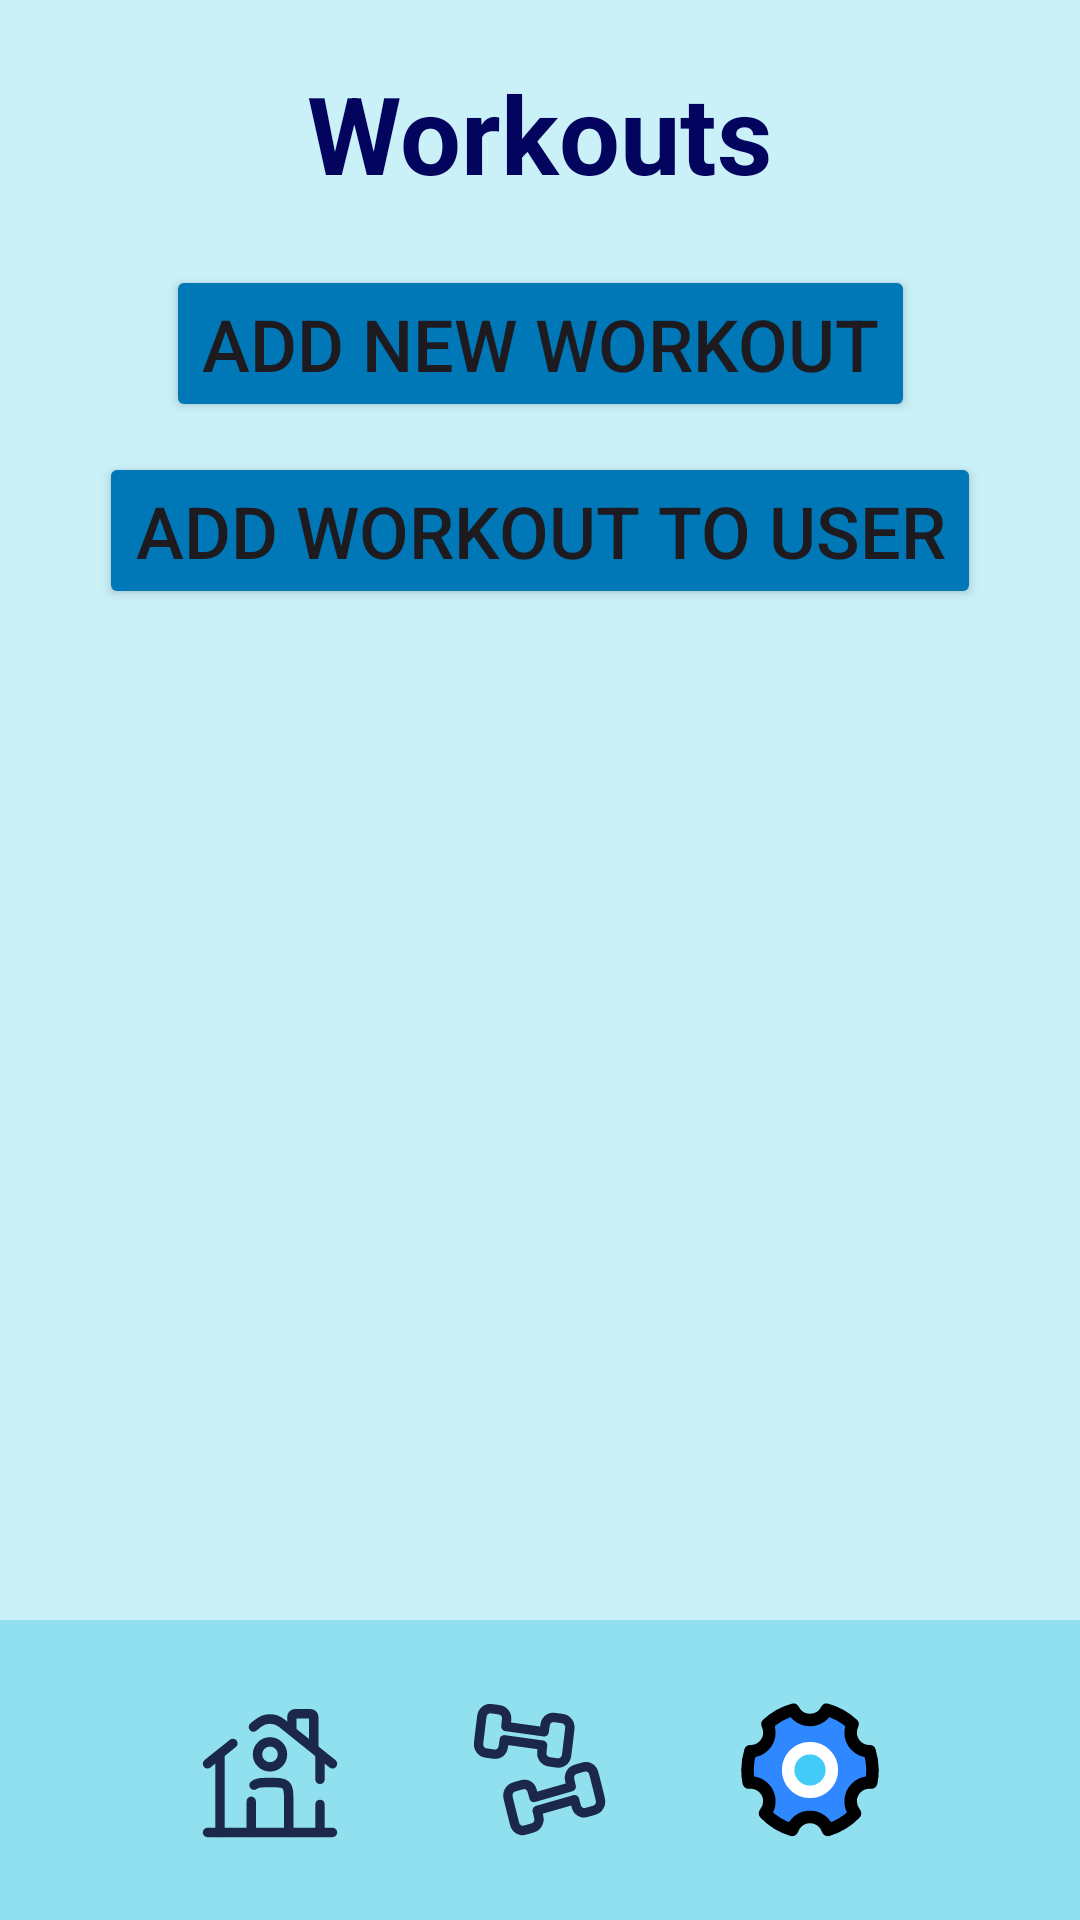

This screen was rendered from an Android layout file. Write that file and the resources it references.
<!-- AndroidManifest.xml: application theme Theme.MAD_SmartFit_Android_App -->
<!-- res/layout/activity_trainer_workout.xml -->
<androidx.constraintlayout.widget.ConstraintLayout xmlns:android="http://schemas.android.com/apk/res/android"
    xmlns:app="http://schemas.android.com/apk/res-auto"
    xmlns:tools="http://schemas.android.com/tools"
    android:id="@+id/main"
    android:layout_width="match_parent"
    android:layout_height="match_parent"
    android:background="@color/backgroundColor"
    tools:context=".TrainerWorkoutActivity">

    <TextView
        android:id="@+id/titleText"
        android:layout_width="wrap_content"
        android:layout_height="wrap_content"
        android:text="Workouts"
        android:textSize="36sp"
        android:textStyle="bold"
        android:textColor="@color/titleColor"
        app:layout_constraintTop_toTopOf="parent"
        app:layout_constraintStart_toStartOf="parent"
        app:layout_constraintEnd_toEndOf="parent"
        android:layout_marginTop="20dp"/>

    <Button
        android:id="@+id/btnAddWorkout"
        android:layout_width="wrap_content"
        android:layout_height="wrap_content"
        android:text="Add New Workout"
        android:textSize="24sp"
        android:backgroundTint="@color/buttonColor"
        app:layout_constraintTop_toBottomOf="@id/titleText"
        app:layout_constraintStart_toStartOf="parent"
        app:layout_constraintEnd_toEndOf="parent"
        android:layout_marginTop="20dp"
        android:onClick="onAddWorkoutClick"/>

    <Button
        android:id="@+id/btnAddWorkoutToUser"
        android:layout_width="wrap_content"
        android:layout_height="wrap_content"
        android:text="Add Workout to User"
        android:textSize="24sp"
        android:backgroundTint="@color/buttonColor"
        app:layout_constraintTop_toBottomOf="@id/btnAddWorkout"
        app:layout_constraintStart_toStartOf="parent"
        app:layout_constraintEnd_toEndOf="parent"
        android:layout_marginTop="10dp"
        android:onClick="onAddWorkoutToUserClick"/>

    <androidx.recyclerview.widget.RecyclerView
        android:id="@+id/workoutRecyclerView"
        android:layout_width="0dp"
        android:layout_height="0dp"
        app:layout_constraintTop_toBottomOf="@id/btnAddWorkoutToUser"
        app:layout_constraintBottom_toTopOf="@id/bottomNavigation"
        app:layout_constraintStart_toStartOf="parent"
        app:layout_constraintEnd_toEndOf="parent"
        android:layout_margin="20dp"/>

    
    <LinearLayout
        android:id="@+id/bottomNavigation"
        android:layout_width="match_parent"
        android:layout_height="100sp"
        android:gravity="center"
        android:background="@color/bottomNavigationColor"
        app:layout_constraintBottom_toBottomOf="parent"
        app:layout_constraintStart_toStartOf="parent"
        app:layout_constraintEnd_toEndOf="parent">

        <ImageButton
            android:id="@+id/btnHome"
            android:layout_width="50sp"
            android:layout_height="50sp"
            android:background="@drawable/home_svg"
            tools:ignore="SpeakableTextPresentCheck"
            android:onClick="onHomeClick"/>

        <ImageButton
            android:layout_width="50sp"
            android:layout_height="50sp"
            android:layout_marginLeft="40sp"
            android:background="@drawable/dumbbells_svg"
            tools:ignore="SpeakableTextPresentCheck" />

        <ImageButton
            android:id="@+id/btnSettings"
            android:layout_width="50sp"
            android:layout_height="50sp"
            android:background="@drawable/setting_svg"
            android:layout_marginLeft="40sp"
            tools:ignore="SpeakableTextPresentCheck"
            android:onClick="onSettingsClick"/>
    </LinearLayout>

</androidx.constraintlayout.widget.ConstraintLayout>
<!-- resources referenced by this layout -->
<resources>
  <color name="backgroundColor">#CAF0F8</color>
  <color name="bottomNavigationColor">#90E0EF</color>
  <color name="buttonColor">#0077B6</color>
  <color name="titleColor">#03045e</color>
  <!-- drawable dumbbells_svg: vector/xml drawable (drawable, 11205 chars, omitted) -->
  <!-- drawable home_svg (drawable) -->
  <vector xmlns:android="http://schemas.android.com/apk/res/android" android:height="24dp" android:viewportHeight="24" android:viewportWidth="24" android:width="24dp">
        
      <path android:fillColor="#00000000" android:pathData="M22,22L2,22" android:strokeColor="#1C274C" android:strokeLineCap="round" android:strokeWidth="1.5"/>
        
      <path android:fillColor="#00000000" android:pathData="M2,11L6.063,7.75M22,11L13.874,4.499C12.778,3.623 11.222,3.623 10.126,4.499L9.344,5.125" android:strokeColor="#1C274C" android:strokeLineCap="round" android:strokeWidth="1.5"/>
        
      <path android:fillColor="#00000000" android:pathData="M15.5,5.5V3.5C15.5,3.224 15.724,3 16,3H18.5C18.776,3 19,3.224 19,3.5V8.5" android:strokeColor="#1C274C" android:strokeLineCap="round" android:strokeWidth="1.5"/>
        
      <path android:fillColor="#00000000" android:pathData="M4,22V9.5" android:strokeColor="#1C274C" android:strokeLineCap="round" android:strokeWidth="1.5"/>
        
      <path android:fillColor="#00000000" android:pathData="M20,9.5V13.5M20,22V17.5" android:strokeColor="#1C274C" android:strokeLineCap="round" android:strokeWidth="1.5"/>
        
      <path android:fillColor="#00000000" android:pathData="M15,22V17C15,15.586 15,14.879 14.561,14.439C14.121,14 13.414,14 12,14C10.586,14 9.879,14 9.439,14.439M9,22V17" android:strokeColor="#1C274C" android:strokeLineCap="round" android:strokeLineJoin="round" android:strokeWidth="1.5"/>
        
      <path android:fillColor="#00000000" android:pathData="M14,9.5C14,10.605 13.105,11.5 12,11.5C10.895,11.5 10,10.605 10,9.5C10,8.395 10.895,7.5 12,7.5C13.105,7.5 14,8.395 14,9.5Z" android:strokeColor="#1C274C" android:strokeWidth="1.5"/>
      
  </vector>
  <!-- drawable setting_svg (drawable) -->
  <vector xmlns:android="http://schemas.android.com/apk/res/android" android:height="24dp" android:viewportHeight="48" android:viewportWidth="48" android:width="24dp">
        
      <path android:fillAlpha="0.01" android:fillColor="#ffffff" android:pathData="M0,0h48v48h-48z"/>
        
      <path android:fillColor="#2F88FF" android:pathData="M18.284,43.171C14.933,42.174 11.95,40.321 9.588,37.867C10.469,36.823 11,35.473 11,34C11,30.686 8.314,28 5,28C4.8,28 4.601,28.01 4.406,28.029C4.14,26.728 4,25.38 4,24C4,21.909 4.321,19.894 4.916,17.999C4.944,18 4.972,18 5,18C8.314,18 11,15.314 11,12C11,11.049 10.779,10.149 10.385,9.35C12.698,7.199 15.521,5.59 18.652,4.723C19.644,6.668 21.667,8 24,8C26.333,8 28.356,6.668 29.348,4.723C32.479,5.59 35.303,7.199 37.615,9.35C37.221,10.149 37,11.049 37,12C37,15.314 39.686,18 43,18C43.028,18 43.056,18 43.084,17.999C43.679,19.894 44,21.909 44,24C44,25.38 43.86,26.728 43.594,28.029C43.399,28.01 43.201,28 43,28C39.686,28 37,30.686 37,34C37,35.473 37.531,36.823 38.412,37.867C36.05,40.321 33.067,42.174 29.716,43.171C28.943,40.752 26.676,39 24,39C21.324,39 19.057,40.752 18.284,43.171Z" android:strokeColor="#000000" android:strokeLineJoin="round" android:strokeWidth="4"/>
        
      <path android:fillColor="#43CCF8" android:pathData="M24,31C27.866,31 31,27.866 31,24C31,20.134 27.866,17 24,17C20.134,17 17,20.134 17,24C17,27.866 20.134,31 24,31Z" android:strokeColor="#ffffff" android:strokeLineJoin="round" android:strokeWidth="4"/>
      
  </vector>
  <style name="Theme.MAD_SmartFit_Android_App" parent="Base.Theme.MAD_SmartFit_Android_App" />
  <style name="Base.Theme.MAD_SmartFit_Android_App" parent="Theme.Material3.DayNight.NoActionBar">
          
          
      </style>
</resources>
